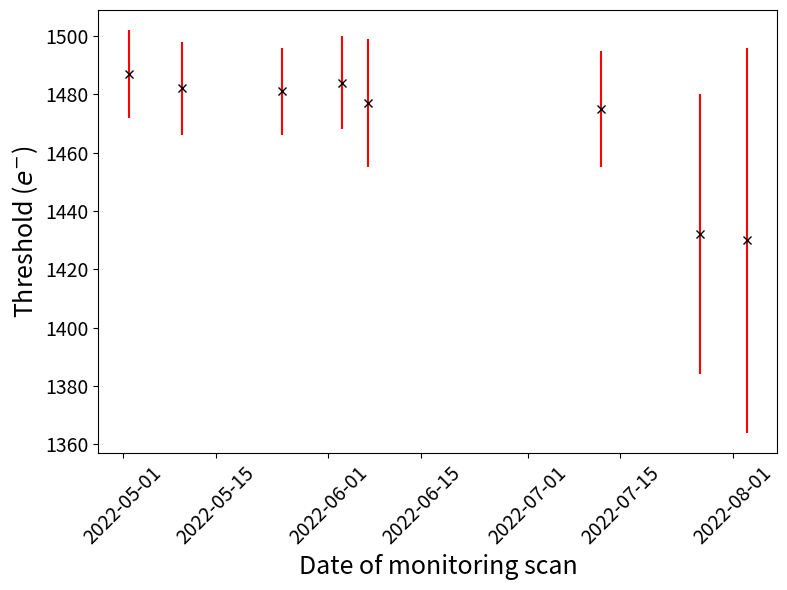
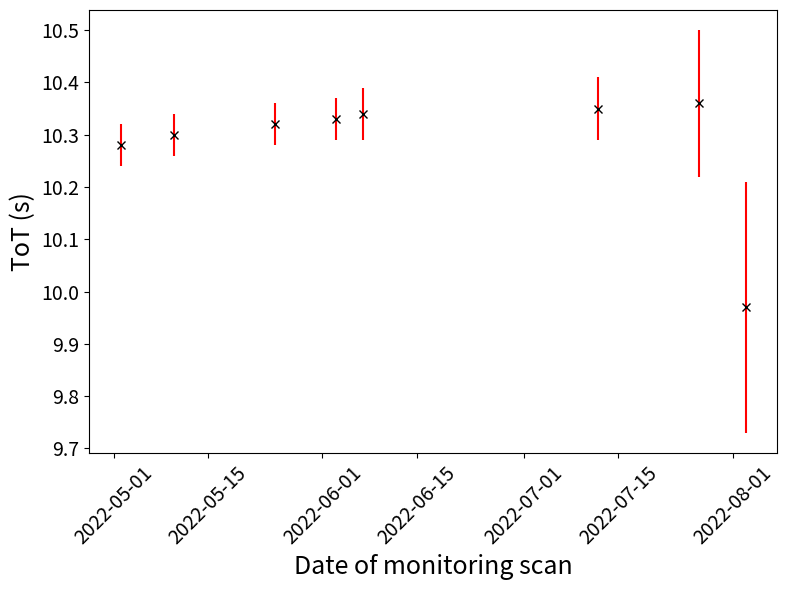
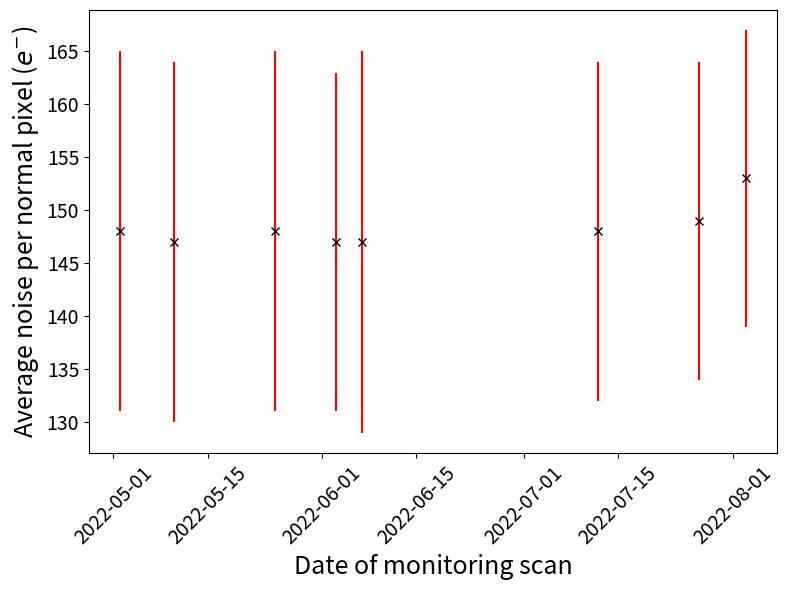

The matplotlib source for these figures, in order:
import matplotlib.pyplot as plt
import matplotlib.dates
from datetime import datetime

def get_data():
    """
    fill dict
    """
    data = {
        datetime(2022,8,3):  {"thr":{"mean":1430, "std":66}, "tot":{"mean":9.97, "std":0.24}, "noise":{"mean":153, "std":14}},
        datetime(2022,7,27): {"thr":{"mean":1432, "std":48}, "tot":{"mean":10.36, "std":0.14}, "noise":{"mean":149, "std":15}},
        datetime(2022,7,12): {"thr":{"mean":1475, "std":20}, "tot":{"mean":10.35, "std":0.06}, "noise":{"mean":148, "std":16}},
        datetime(2022,6,7):  {"thr":{"mean":1477, "std":22}, "tot":{"mean":10.34, "std":0.05}, "noise":{"mean":147, "std":18}},
        datetime(2022,6,3):  {"thr":{"mean":1484, "std":16}, "tot":{"mean":10.33, "std":0.04}, "noise":{"mean":147, "std":16}},
        datetime(2022,5,25): {"thr":{"mean":1481, "std":15}, "tot":{"mean":10.32, "std":0.04}, "noise":{"mean":148, "std":17}},
        datetime(2022,5,10): {"thr":{"mean":1482, "std":16}, "tot":{"mean":10.3, "std":0.04}, "noise":{"mean":147, "std":17}},
        datetime(2022,5,2):  {"thr":{"mean":1487, "std":15}, "tot":{"mean":10.28, "std":0.04}, "noise":{"mean":148, "std":17}}
    }

    return data

def plot(data, key):
    """
    plot measurable over time
    """
    key_to_label = {"thr": "Threshold ($e^{-}$)", "tot": "ToT (s)", "noise": "Average noise per normal pixel ($e^{-}$)"}
    x, y, yerr = ([] for i in range(3))
    for date in data.keys():
        x.append(date)
        y.append(data[date][key]["mean"])
        yerr.append(data[date][key]["std"])
    fig, ax = plt.subplots()
    fig.set_size_inches(8, 6)
    plt.errorbar(x,y,yerr, fmt="xk", ecolor="r")
    ax.set_xlabel("Date of monitoring scan", fontsize=18)
    ax.set_ylabel(key_to_label[key], fontsize=18)
    ax.tick_params(axis="both", labelsize=14)
    plt.xticks(rotation=45)
    plt.tight_layout()
    plt.savefig(key+".png")
    #plt.show()
    print(f"saved "+key+".png")
    plt.close()

if __name__=="__main__":
    data = get_data()
    keys = ["thr", "tot", "noise"]
    for k in keys:
        plot(data, k)
